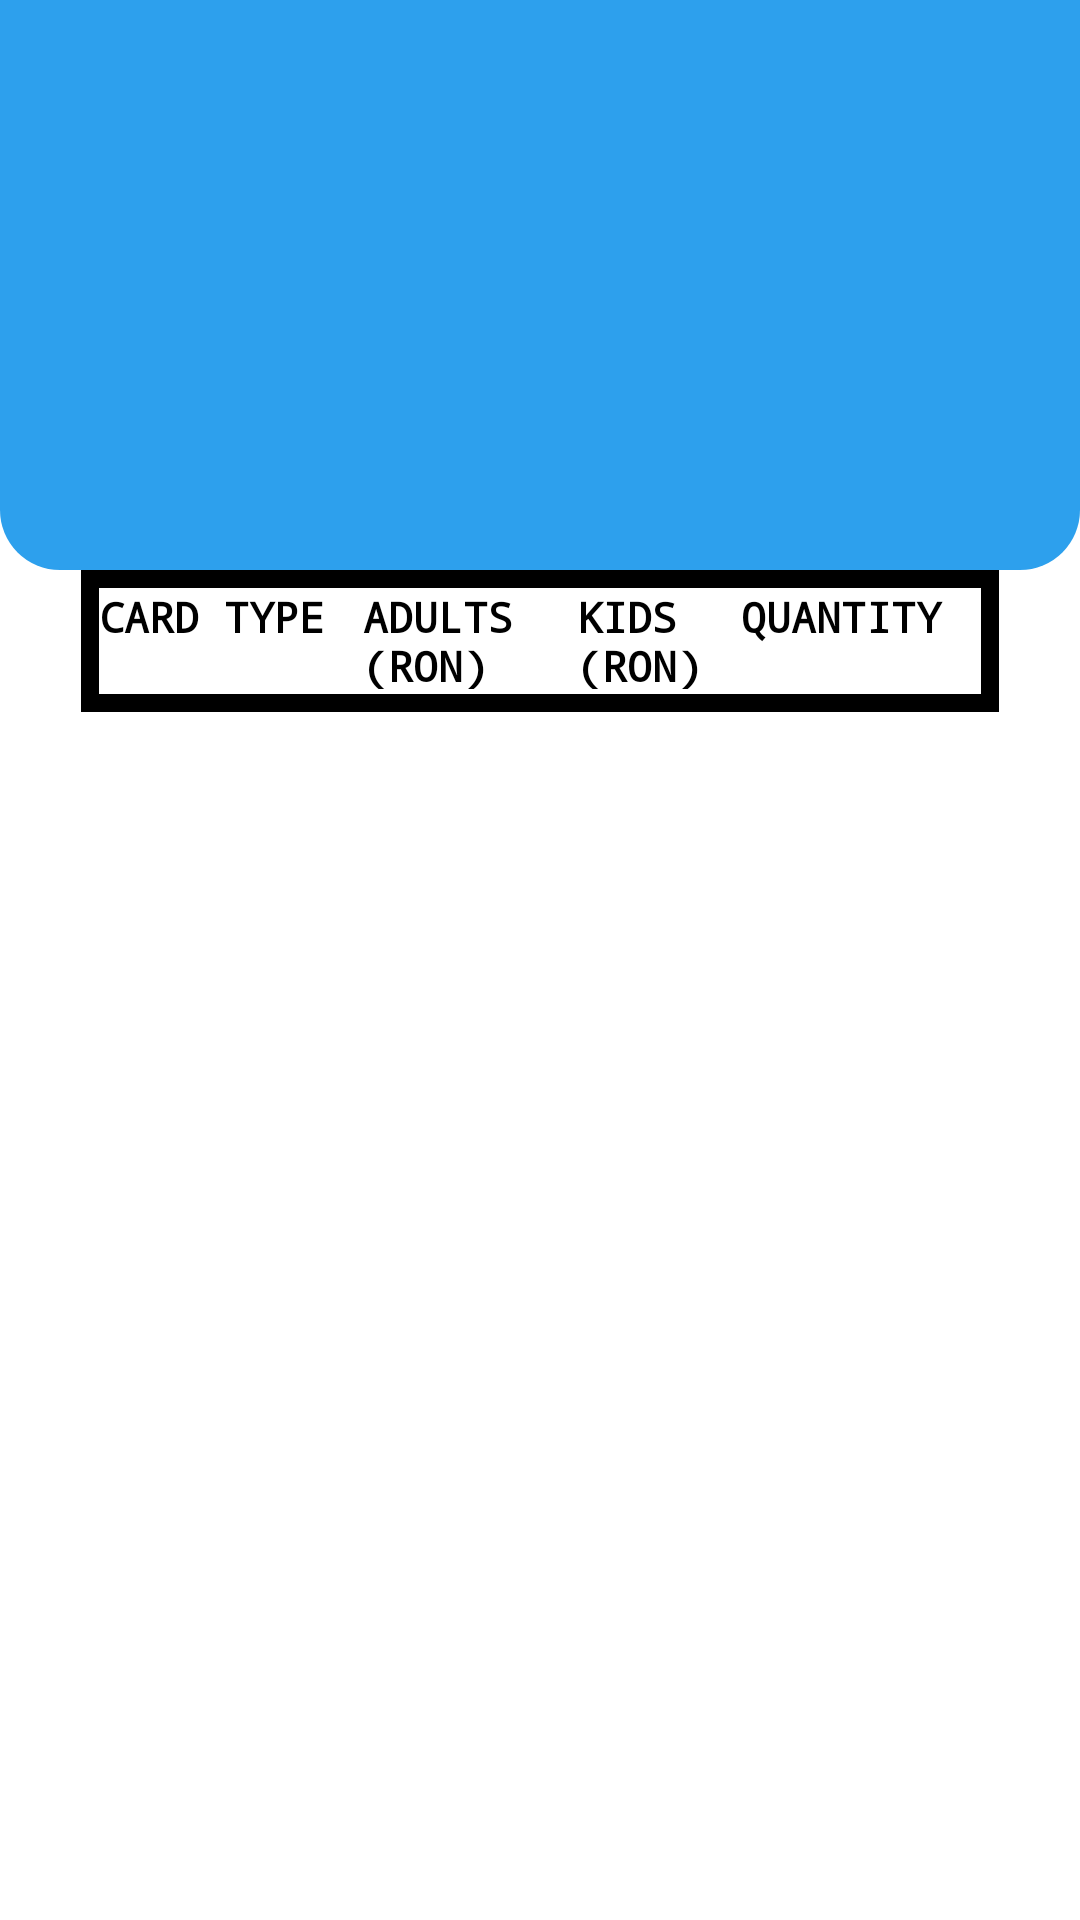

Layout XML and referenced resources for this Android screen:
<!-- AndroidManifest.xml: application theme Theme.NavBarLicenta -->
<!-- res/layout/fragment_login_see_reservations.xml -->
<?xml version="1.0" encoding="utf-8"?>
<FrameLayout xmlns:android="http://schemas.android.com/apk/res/android"
    xmlns:app="http://schemas.android.com/apk/res-auto"
    xmlns:tools="http://schemas.android.com/tools"
    android:layout_width="match_parent"
    android:layout_height="match_parent"
    tools:context=".ui.login.LoginSeeReservationsFragment">

    <LinearLayout
        android:layout_width="match_parent"
        android:layout_height="match_parent"
        android:orientation="vertical">

        <androidx.constraintlayout.widget.ConstraintLayout
            android:layout_width="match_parent"
            android:layout_height="190dp"
            android:paddingLeft="20dp"
            android:paddingRight="20dp"
            android:background="@drawable/admin_rounded_corers">

            <TextView
                android:id="@+id/text_seereserv"
                android:layout_width="match_parent"
                android:layout_height="wrap_content"
                android:layout_marginTop="44dp"
                android:fontFamily="monospace"
                android:textAlignment="center"
                android:textColor="@color/white"
                android:textSize="40sp"
                android:textStyle="bold"
                app:layout_constraintTop_toTopOf="parent"
                tools:layout_editor_absoluteX="0dp" />
        </androidx.constraintlayout.widget.ConstraintLayout>


        <androidx.constraintlayout.widget.ConstraintLayout
            android:layout_width="match_parent"
            android:layout_height="wrap_content"
            android:paddingLeft="20dp"
            android:paddingRight="20dp">
            <TableLayout
                android:layout_width="match_parent"
                android:layout_height="wrap_content"
                android:layout_marginStart="7dp"
                android:layout_marginEnd="7dp"
                android:background="@color/black"
                android:padding="5dp"
                app:layout_constraintEnd_toEndOf="parent"
                app:layout_constraintStart_toStartOf="parent"
                app:layout_constraintTop_toTopOf="parent">

                <TableRow
                    android:layout_width="match_parent"
                    android:layout_height="wrap_content"
                    android:layout_margin="1dp"
                    android:background="@color/white">

                    <TextView
                        android:id="@+id/textView01"
                        android:layout_width="wrap_content"
                        android:layout_height="match_parent"
                        android:layout_weight="1"
                        android:fontFamily="monospace"
                        android:text="@string/passes_col_cardType"
                        android:textAlignment="textStart"
                        android:textColor="@color/black"
                        android:textStyle="bold"
                        />

                    <TextView
                        android:id="@+id/textView02"
                        android:layout_width="wrap_content"
                        android:layout_height="match_parent"
                        android:fontFamily="monospace"
                        android:layout_weight="1"
                        android:text="@string/passes_col_Adults_ron"
                        android:textAlignment="textStart"
                        android:textColor="@color/black"
                        android:textStyle="bold" />

                    <TextView
                        android:id="@+id/textView03"
                        android:layout_width="wrap_content"
                        android:layout_height="match_parent"
                        android:layout_weight="1"
                        android:fontFamily="monospace"

                        android:text="@string/passes_col_kids_ron"
                        android:textAlignment="textStart"
                        android:textColor="@color/black"
                        android:textStyle="bold" />

                    <TextView
                        android:id="@+id/textView04"
                        android:layout_width="match_parent"
                        android:layout_height="match_parent"
                        android:layout_weight="1"
                        android:fontFamily="monospace"

                        android:text="@string/passes_col_qty"
                        android:textAlignment="textStart"
                        android:textColor="@color/black"
                        android:textStyle="bold" />

                </TableRow>

            </TableLayout>
        </androidx.constraintlayout.widget.ConstraintLayout>

        <androidx.constraintlayout.widget.ConstraintLayout
            android:layout_width="match_parent"
            android:layout_height="match_parent">

            <androidx.recyclerview.widget.RecyclerView
                android:id="@+id/reserv_recyclerView"
                android:layout_width="match_parent"
                android:layout_height="match_parent"
                android:paddingLeft="20dp"
                android:paddingRight="20dp"
                android:paddingBottom="60dp"
                tools:listitem="@layout/reservations_list" />
        </androidx.constraintlayout.widget.ConstraintLayout>

    </LinearLayout>


</FrameLayout>
<!-- res/layout/reservations_list.xml (included above) -->
<?xml version="1.0" encoding="utf-8"?>
<androidx.cardview.widget.CardView xmlns:android="http://schemas.android.com/apk/res/android"
    android:layout_width="match_parent"
    android:layout_height="wrap_content"
    android:layout_marginEnd="8dp"
    android:layout_marginStart="8dp"
    android:layout_marginTop="8dp">

    <RelativeLayout
        android:layout_width="match_parent"
        android:layout_height="wrap_content"
        android:padding="8dp">

        <TextView
            android:id="@+id/res_ctype"
            android:layout_width="90dp"
            android:layout_height="wrap_content"
            android:fontFamily="monospace"
            android:text="ctype"
            android:textAppearance="@style/TextAppearance.AppCompat.Large" />

        <Space
            android:id="@+id/resspace1"
            android:layout_width="6dp"
            android:layout_height="10dp"
            android:layout_toEndOf="@+id/res_ctype"/>

        <TextView
            android:id="@+id/res_aprice"
            android:layout_width="90dp"
            android:layout_height="wrap_content"
            android:fontFamily="monospace"
            android:layout_toEndOf="@+id/resspace1"
            android:text="aprice"
            android:textAppearance="@style/TextAppearance.AppCompat.Large" />

        <Space
            android:id="@+id/resspace2"
            android:layout_width="6dp"
            android:layout_height="10dp"
            android:layout_toEndOf="@+id/res_aprice"/>

        <TextView
            android:id="@+id/res_kprice"
            android:layout_width="90dp"
            android:layout_height="wrap_content"
            android:fontFamily="monospace"
            android:layout_toEndOf="@+id/resspace2"
            android:text="kprice"
            android:textAppearance="@style/TextAppearance.AppCompat.Large" />

        <Space
            android:id="@+id/resspace3"
            android:layout_width="6dp"
            android:layout_height="10dp"
            android:layout_toEndOf="@+id/res_kprice"/>

        <TextView
            android:id="@+id/res_quant"
            android:layout_width="90dp"
            android:layout_height="wrap_content"
            android:fontFamily="monospace"
            android:layout_toEndOf="@+id/resspace3"
            android:text="qty"
            android:textAppearance="@style/TextAppearance.AppCompat.Large" />

    </RelativeLayout>

</androidx.cardview.widget.CardView>
<!-- resources referenced by this layout -->
<resources>
  <color name="black">#FF000000</color>
  <color name="white">#FFFFFFFF</color>
  <!-- drawable admin_rounded_corers (drawable) -->
  <?xml version="1.0" encoding="utf-8"?>
  <shape xmlns:android="http://schemas.android.com/apk/res/android">
  
      <solid android:color="@color/blue" />
      <corners
          android:bottomLeftRadius="20dp"
          android:bottomRightRadius="20dp"
          android:topLeftRadius="0dp"
          android:topRightRadius="0dp" />
  
  
  </shape>
  <string name="passes_col_Adults_ron">ADULTS \n(RON)</string>
  <string name="passes_col_cardType">CARD TYPE</string>
  <string name="passes_col_kids_ron">KIDS \n(RON)</string>
  <string name="passes_col_qty">QUANTITY</string>
  <style name="Theme.NavBarLicenta" parent="Theme.MaterialComponents.DayNight.DarkActionBar">
          
          <item name="colorPrimary">@color/teal_700</item>
          <item name="colorPrimaryVariant">@color/black</item>
          <item name="colorOnPrimary">@color/white</item>
          
          <item name="colorSecondary">@color/teal_200</item>
          <item name="colorSecondaryVariant">@color/teal_700</item>
          <item name="colorOnSecondary">@color/black</item>
          
          <item name="android:statusBarColor" tools:targetApi="l">?attr/colorPrimaryVariant</item>
          
      </style>
  <color name="blue">#2DA0ED</color>
  <color name="teal_700">#FF018786</color>
  <color name="teal_200">#FF03DAC5</color>
</resources>
